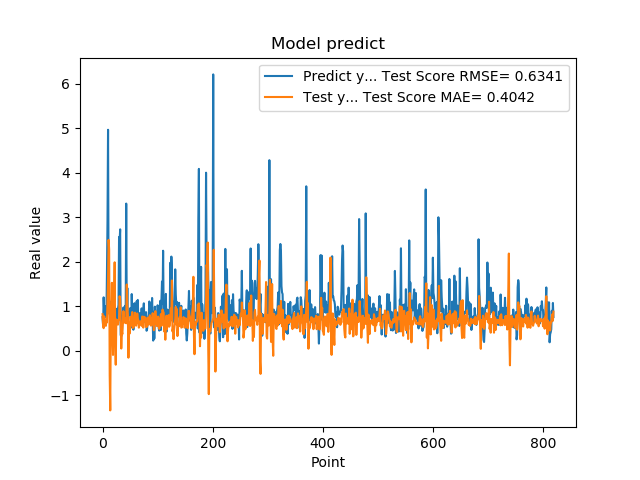

The file beside this chart, header and first rows:
7.566530108451843262e-01, 8.241524848572445716e-01
5.684260129928588867e-01, 5.724238007190204369e-01
1.201630949974060059e+00, 5.095199281708608918e-01
8.802530169486999512e-01, 7.754034416764816751e-01
8.531429767608642578e-01, 7.075386568872447102e-01
7.591750025749206543e-01, 6.976865945570892569e-01
1.005007982254028320e+00, 5.619335646566657738e-01
7.687720060348510742e-01, 6.593804681766384235e-01
1.740013241767883301e+00, 6.398252513243637418e-01
2.913533687591552734e+00, 1.077431400660781691e+00
4.963075160980224609e+00, 1.613109447070103286e+00
1.471215128898620605e+00, 2.491347026437459533e+00
1.000648975372314453e+00, 2.278177308146620561e+00
8.220189809799194336e-01, -5.521864707810956174e-01
9.362199902534482643e-01, -1.336415776324405336e+00
5.486897230148315430e-01, 6.726801675475725384e-01
1.111255049705505371e+00, 8.592097499300197505e-01
7.148039937019348145e-01, 1.527702334855092881e+00
1.052167057991027832e+00, 3.542104872970040508e-01
8.955980539321898304e-01, -9.167026594958571639e-02
7.769405245780944824e-01, 7.861903818847628678e-01
5.699509978294372559e-01, 1.195124137949792775e+00
8.244060277938842773e-01, 1.988430679992673644e+00
5.800840258598327637e-01, 1.416587367091393379e-01
9.488009810447691761e-01, -3.106079646287321361e-01
7.918390035629272461e-01, 7.053094168794765695e-01
6.937990188598632812e-01, 6.247265869191048759e-01
6.834830045700073242e-01, 6.619214845705488903e-01
9.433320164680479847e-01, 5.896302291565849174e-01
1.032713770866394043e+00, 7.018680543680337891e-01
2.556216001510620117e+00, 7.008454062773072923e-01
2.464895963668823242e+00, 1.225514330000987862e+00
2.728049993515014204e+00, 1.145349630828684573e+00
3.558506965637206476e-01, 6.918225962856255906e-01
3.262020051479339600e-01, 5.251311349775816123e-02
3.781589865684509277e-01, 4.354000453051377617e-01
6.306380033493041992e-01, 3.769417684840005167e-01
8.854129910469055176e-01, 6.662125663601239367e-01
9.743152856826782227e-01, 8.913123727489888903e-01
7.307389974594116211e-01, 6.357793290605772141e-01
9.521890282630921520e-01, 6.348137877321515798e-01
1.011654973030090332e+00, 7.152501383750556885e-01
7.643579840660095215e-01, 7.298801518791768750e-01
3.306220054626464844e+00, 6.194637400609612765e-01
7.543110251426696777e-01, 1.489757094301386031e+00
1.409499049186706321e+00, 1.006110476609777482e+00
6.401469707489013672e-01, 8.229953500092506147e-01
8.640019893646240234e-01, -1.532973839480777367e-01
8.469420075416564941e-01, 5.749943386578169058e-01
7.976629734039306641e-01, 3.859384240142014755e-01
9.555831551551821068e-01, 6.599803289727784739e-01
9.546210169792175293e-01, 7.663733779345640595e-01
5.251880288124084473e-01, 6.766311997169706105e-01
1.275226235389709695e+00, 5.698158242679636221e-01
8.355640172958374023e-01, 8.715558924626329862e-01
7.640249729156494141e-01, 5.122155875869844888e-01
4.752210080623626154e-01, 6.522507688276171223e-01
7.414129972457885742e-01, 5.366757697929204207e-01
1.069700956344604492e+00, 7.223012406845860101e-01
7.892770171165466309e-01, 8.576743149154273382e-01
6.914690136909484863e-01, 6.020081840415746344e-01
... 759 more rows
